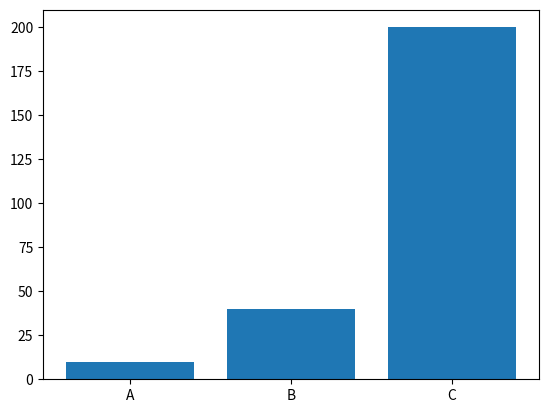

The script that saved this image: (Note: this script raises an exception after producing the figure.)
import matplotlib.pyplot as plt

def bar_chart(labels,values):
    fig, ax = plt.subplots()
    ax.bar(labels,values)
    plt.savefig('bar.png')
    plt.close()
    
def pie_chart(labels,values):
    fig, ax = plt.subplots()
    ax.bar(labels,labels=labels)
    ax.axis('Equals')
    plt.savefig('pie.png')
    plt.close()
    
if __name__=="__main__":
    labels =['A','B','C']
    values=[10,40,200]
    bar_chart(labels,values)
    pie_chart(labels,values)
